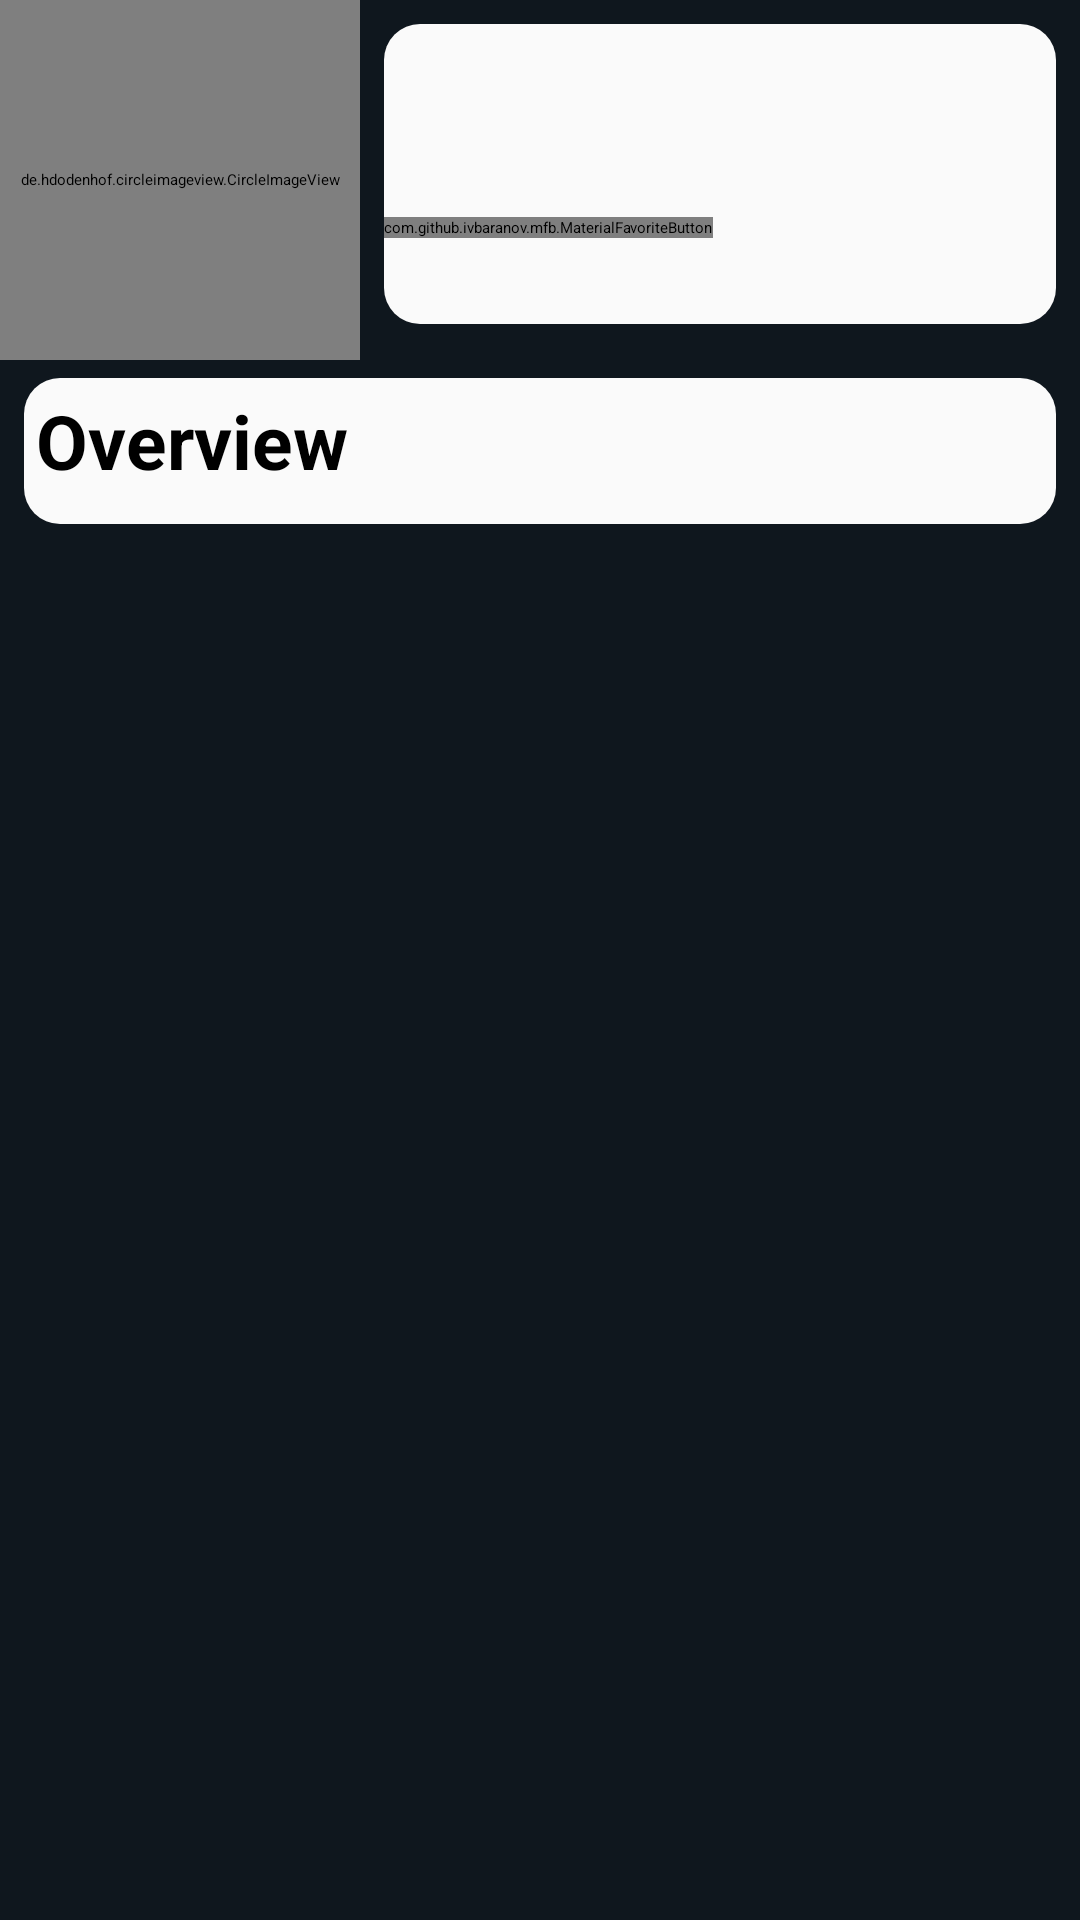

Write the Android layout XML for this screen, with the resource values it uses.
<!-- AndroidManifest.xml: application theme Theme.MovieTrailer -->
<!-- res/layout/fragment_info.xml -->
<?xml version="1.0" encoding="utf-8"?>
<androidx.constraintlayout.widget.ConstraintLayout xmlns:android="http://schemas.android.com/apk/res/android"
    xmlns:app="http://schemas.android.com/apk/res-auto"
    xmlns:tools="http://schemas.android.com/tools"
    android:layout_width="match_parent"
    android:layout_height="match_parent"
    android:background="@color/background"
    tools:context=".fragment.details.InfoFragment">

    <de.hdodenhof.circleimageview.CircleImageView
        android:padding="6dp"
        android:id="@+id/img_poster"
        android:layout_width="120dp"
        android:layout_height="120dp"
        app:civ_border_color="#FF000000"
        app:civ_border_width="2dp"
        app:layout_constraintLeft_toLeftOf="parent"
        app:layout_constraintTop_toTopOf="parent" />

    <View
        android:id="@+id/view_infor"
        android:layout_width="0dp"
        android:layout_height="0dp"
        android:layout_marginStart="8dp"
        android:layout_marginLeft="8dp"
        android:layout_marginTop="8dp"
        android:layout_marginEnd="8dp"
        android:layout_marginRight="8dp"
        android:layout_marginBottom="8dp"
        android:background="@drawable/view_bg"
        app:layout_constraintBottom_toTopOf="@+id/guide_line1"
        app:layout_constraintEnd_toEndOf="parent"
        app:layout_constraintHorizontal_bias="0.0"
        app:layout_constraintStart_toEndOf="@id/img_poster"
        app:layout_constraintTop_toTopOf="parent"
        app:layout_constraintVertical_bias="0.0" />

    <androidx.constraintlayout.widget.Guideline
        android:id="@+id/guide_line1"
        android:layout_width="match_parent"
        android:layout_height="1dp"
        android:orientation="horizontal"
        app:layout_constraintGuide_begin="116dp" />

    <TextView
        android:id="@+id/tv_title"
        android:layout_width="0dp"
        android:layout_height="wrap_content"
        android:padding="4dp"
        android:textColor="@color/black"
        android:textSize="15sp"
        android:textStyle="bold"
        app:layout_constraintLeft_toLeftOf="@id/view_infor"
        app:layout_constraintRight_toRightOf="@id/view_infor"
        app:layout_constraintTop_toTopOf="@id/view_infor" />

    <RatingBar
        android:id="@+id/rating_bar"
        style="?android:attr/ratingBarStyleSmall"
        android:layout_width="0dp"
        android:layout_height="wrap_content"
        android:paddingLeft="4dp"
        app:layout_constraintLeft_toLeftOf="@id/tv_title"
        app:layout_constraintTop_toBottomOf="@id/tv_title" />

    <TextView
        android:id="@+id/tv_rating"
        android:layout_width="wrap_content"
        android:layout_height="wrap_content"
        android:textColor="@color/black"
        app:layout_constraintLeft_toRightOf="@id/rating_bar"
        app:layout_constraintTop_toTopOf="@id/rating_bar"
        android:paddingLeft="4dp"/>

    <TextView
        android:id="@+id/tv_runtime"
        android:layout_width="wrap_content"
        android:layout_height="wrap_content"
        android:paddingLeft="4dp"
        android:textColor="@color/black"
        app:layout_constraintLeft_toLeftOf="@id/tv_title"
        app:layout_constraintTop_toBottomOf="@id/rating_bar" />

    <TextView
        android:id="@+id/tv_date"
        android:layout_width="wrap_content"
        android:layout_height="wrap_content"
        android:paddingStart="6dp"
        android:textColor="@color/black"
        app:layout_constraintLeft_toRightOf="@id/tv_runtime"
        app:layout_constraintTop_toBottomOf="@id/rating_bar"
        tools:ignore="RtlSymmetry"/>

    <com.github.ivbaranov.mfb.MaterialFavoriteButton
        android:id="@+id/btn_favorite"
        android:layout_width="wrap_content"
        android:layout_height="wrap_content"
        app:layout_constraintBottom_toBottomOf="@id/view_infor"
        app:layout_constraintLeft_toLeftOf="@id/view_infor"
        app:layout_constraintTop_toBottomOf="@id/tv_date"
        app:mfb_type="heart" />

    <View
        android:id="@+id/view_overview"
        android:layout_width="0dp"
        android:layout_height="0dp"
        android:layout_marginStart="8dp"
        android:layout_marginTop="10dp"
        android:layout_marginEnd="8dp"
        android:background="@drawable/view_bg"
        app:layout_constraintBottom_toBottomOf="@id/tv_desc"
        app:layout_constraintEnd_toEndOf="parent"
        app:layout_constraintHorizontal_bias="0.0"
        app:layout_constraintStart_toStartOf="parent"
        app:layout_constraintTop_toTopOf="@+id/guide_line1"
        app:layout_constraintVertical_bias="0.0" />

    <TextView
        android:id="@+id/overview"
        android:layout_width="wrap_content"
        android:layout_height="wrap_content"
        android:layout_marginStart="4dp"
        android:layout_marginTop="4dp"
        android:text="@string/overview"
        android:textColor="@color/black"
        android:textSize="25sp"
        android:textStyle="bold"
        app:layout_constraintLeft_toLeftOf="@id/view_overview"
        app:layout_constraintTop_toTopOf="@+id/view_overview" />

    <TextView
        android:id="@+id/tv_desc"
        android:layout_width="0dp"
        android:layout_height="wrap_content"
        android:paddingStart="4dp"
        android:paddingEnd="4dp"
        android:paddingBottom="4dp"
        android:textColor="@color/black"
        app:layout_constraintBottom_toBottomOf="@+id/view_overview"
        app:layout_constraintEnd_toEndOf="@+id/view_overview"
        app:layout_constraintStart_toStartOf="@+id/view_overview"
        app:layout_constraintTop_toBottomOf="@+id/overview" />
</androidx.constraintlayout.widget.ConstraintLayout>
<!-- resources referenced by this layout -->
<resources>
  <color name="background">#0F171E</color>
  <color name="black">#FF000000</color>
  <!-- drawable view_bg (drawable) -->
  <?xml version="1.0" encoding="utf-8"?>
  <shape xmlns:android="http://schemas.android.com/apk/res/android" android:shape="rectangle">
      <solid android:color="@color/color_white"/>
      <corners android:radius="12dp"/>
  </shape>
  <string name="overview">Overview</string>
  <style name="Theme.MovieTrailer" parent="Theme.MaterialComponents.DayNight.NoActionBar">
          
          <item name="colorPrimary">@color/purple_200</item>
          <item name="colorPrimaryVariant">@color/purple_700</item>
          <item name="colorOnPrimary">@color/black</item>
          
          <item name="colorSecondary">@color/teal_200</item>
          <item name="colorSecondaryVariant">@color/teal_200</item>
          <item name="colorOnSecondary">@color/black</item>
          
          <item name="android:statusBarColor" tools:targetApi="l">?attr/colorPrimaryVariant</item>
          
      </style>
  <color name="color_white">#fafafa</color>
  <color name="purple_200">#FFBB86FC</color>
  <color name="purple_700">#FF3700B3</color>
  <color name="teal_200">#FF03DAC5</color>
</resources>
